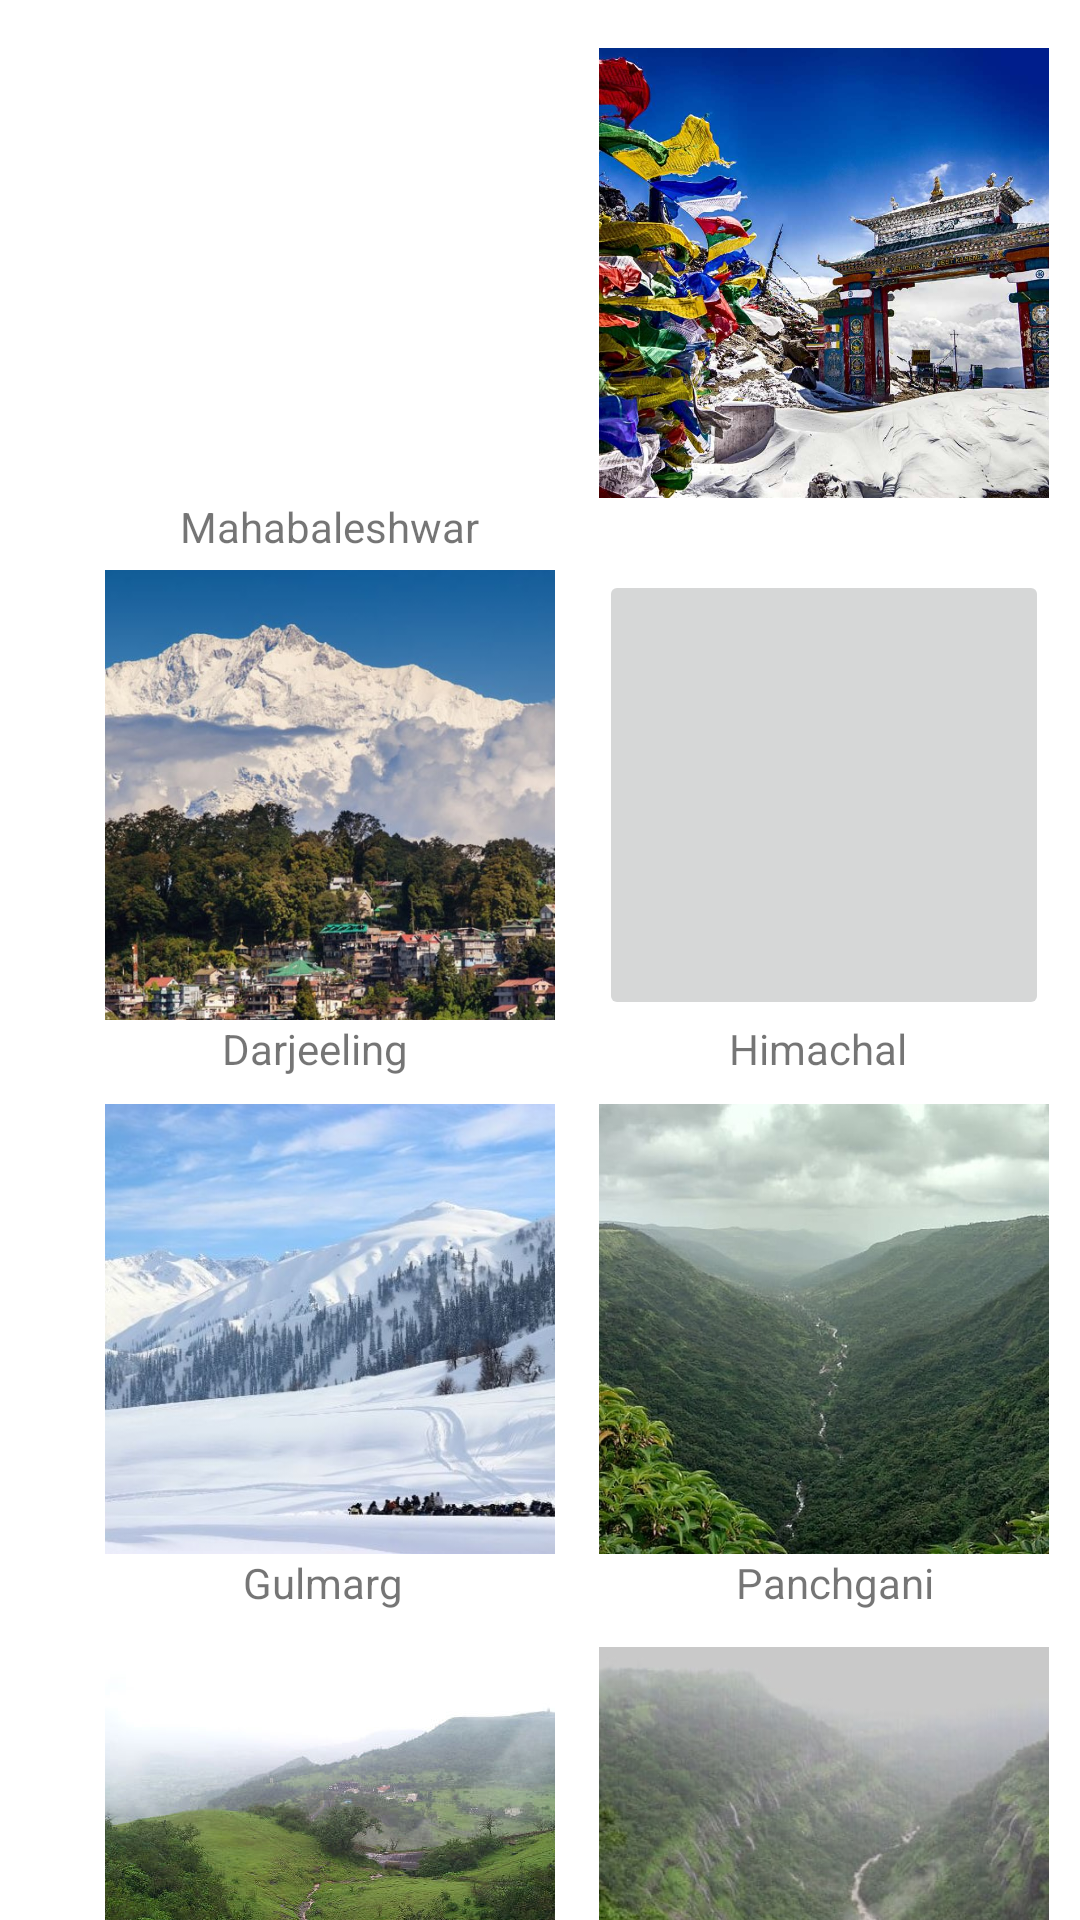

The Android layout XML behind this screen, and the referenced resources:
<!-- AndroidManifest.xml: application theme Theme.Travel -->
<!-- res/layout/activity_three.xml -->
<?xml version="1.0" encoding="utf-8"?>
<androidx.constraintlayout.widget.ConstraintLayout xmlns:android="http://schemas.android.com/apk/res/android"
    xmlns:app="http://schemas.android.com/apk/res-auto"
    xmlns:tools="http://schemas.android.com/tools"
    android:layout_width="match_parent"
    android:layout_height="match_parent"
    tools:context=".ui.home.HomeFragment">

    <ImageButton
        android:id="@+id/button7"
        android:layout_width="150dp"
        android:layout_height="150dp"
        android:layout_marginStart="35dp"
        android:layout_marginTop="12dp"
        android:text="Button"
        android:src="@drawable/sapu"
        android:background="@color/white"
        android:scaleType="centerCrop"
        app:layout_constraintStart_toStartOf="parent"
        app:layout_constraintTop_toBottomOf="@+id/textView5"
        tools:ignore="DuplicateSpeakableTextCheck" />

    <ImageButton
        android:id="@+id/button5"
        android:layout_width="150dp"
        android:layout_height="150dp"
        android:layout_marginStart="35dp"
        android:layout_marginTop="9dp"
        android:text="Button"
        android:src="@drawable/gul"
        android:background="@color/white"
        android:scaleType="centerCrop"
        app:layout_constraintStart_toStartOf="parent"
        app:layout_constraintTop_toBottomOf="@+id/textView3" />

    <ImageButton
        android:id="@+id/button8"
        android:layout_width="150dp"
        android:layout_height="150dp"
        android:layout_marginStart="40dp"
        android:layout_marginTop="12dp"
        android:layout_marginEnd="36dp"
        android:text="Button"
        android:src="@drawable/ulhas"
        android:background="@color/white"
        android:scaleType="centerCrop"
        app:layout_constraintEnd_toEndOf="parent"
        app:layout_constraintStart_toEndOf="@+id/button7"
        app:layout_constraintTop_toBottomOf="@+id/textView6" />

    <ImageButton
        android:id="@+id/button6"
        android:layout_width="150dp"
        android:layout_height="150dp"
        android:layout_marginStart="40dp"
        android:layout_marginTop="9dp"
        android:layout_marginEnd="36dp"
        android:text="Button"
        android:src="@drawable/ghani"
        android:background="@color/white"
        android:scaleType="centerInside"
        app:layout_constraintEnd_toEndOf="parent"
        app:layout_constraintStart_toEndOf="@+id/button5"
        app:layout_constraintTop_toBottomOf="@+id/textView4" />

    <ImageButton
        android:id="@+id/button3"
        android:layout_width="150dp"
        android:layout_height="150dp"
        android:layout_marginStart="35dp"
        android:layout_marginTop="5dp"
        android:text="Button"
        android:src="@drawable/darj"
        android:background="@color/white"
        android:scaleType="centerCrop"
        app:layout_constraintStart_toStartOf="parent"
        app:layout_constraintTop_toBottomOf="@+id/textView" />

    <ImageButton
        android:id="@+id/button4"
        android:layout_width="150dp"
        android:layout_height="150dp"
        android:layout_marginStart="40dp"
        android:layout_marginTop="5dp"
        android:layout_marginEnd="36dp"
        android:foreground="@drawable/him"
        android:text="Button"
        android:scaleType="centerCrop"
        app:layout_constraintEnd_toEndOf="parent"
        app:layout_constraintStart_toEndOf="@+id/button3"
        app:layout_constraintTop_toBottomOf="@+id/textView2" />

    <ImageButton
        android:id="@+id/button1"
        android:layout_width="150dp"
        android:layout_height="150dp"
        android:layout_marginStart="35dp"
        android:layout_marginTop="16dp"
        android:foreground="@drawable/mahab"
        android:text="Button"
        android:background="@color/white"
        android:scaleType="centerCrop"
        app:layout_constraintStart_toStartOf="parent"
        app:layout_constraintTop_toTopOf="parent" />

    <ImageButton
        android:id="@+id/button2"
        android:layout_width="150dp"
        android:layout_height="150dp"
        android:layout_marginStart="40dp"
        android:layout_marginTop="16dp"
        android:layout_marginEnd="36dp"
        android:text="Button"
        android:src="@drawable/tw"
        android:background="@color/white"
        android:scaleType="centerCrop"
        app:layout_constraintEnd_toEndOf="parent"
        app:layout_constraintStart_toEndOf="@+id/button1"
        app:layout_constraintTop_toTopOf="parent" />

    <TextView
        android:id="@+id/textView"
        android:layout_width="wrap_content"
        android:layout_height="wrap_content"
        android:layout_marginStart="60dp"
        android:text="Mahabaleshwar"
        app:layout_constraintStart_toStartOf="parent"
        app:layout_constraintTop_toBottomOf="@+id/button1" />

    <TextView
        android:id="@+id/textView2"
        android:layout_width="wrap_content"
        android:layout_height="wrap_content"
        android:layout_marginStart="108dp"
        android:layout_marginEnd="101dp"
        android:text="Twang"
        app:layout_constraintEnd_toEndOf="parent"
        app:layout_constraintStart_toEndOf="@+id/textView"
        app:layout_constraintTop_toBottomOf="@+id/button2" />

    <TextView
        android:id="@+id/textView3"
        android:layout_width="wrap_content"
        android:layout_height="wrap_content"
        android:layout_marginStart="74dp"
        android:text="Darjeeling"
        app:layout_constraintStart_toStartOf="parent"
        app:layout_constraintTop_toBottomOf="@+id/button3" />

    <TextView
        android:id="@+id/textView4"
        android:layout_width="wrap_content"
        android:layout_height="wrap_content"
        android:layout_marginStart="125dp"
        android:layout_marginEnd="76dp"
        android:text="Himachal"
        app:layout_constraintEnd_toEndOf="parent"
        app:layout_constraintStart_toEndOf="@+id/textView3"
        app:layout_constraintTop_toBottomOf="@+id/button4" />

    <TextView
        android:id="@+id/textView5"
        android:layout_width="wrap_content"
        android:layout_height="wrap_content"
        android:layout_marginStart="81dp"
        android:text="Gulmarg"
        app:layout_constraintStart_toStartOf="parent"
        app:layout_constraintTop_toBottomOf="@+id/button5" />

    <TextView
        android:id="@+id/textView6"
        android:layout_width="wrap_content"
        android:layout_height="wrap_content"
        android:layout_marginStart="138dp"
        android:layout_marginEnd="76dp"
        android:text="Panchgani"
        app:layout_constraintEnd_toEndOf="parent"
        app:layout_constraintStart_toEndOf="@+id/textView5"
        app:layout_constraintTop_toBottomOf="@+id/button6" />

    <TextView
        android:id="@+id/textView7"
        android:layout_width="wrap_content"
        android:layout_height="wrap_content"
        android:layout_marginStart="78dp"
        android:layout_marginTop="1dp"
        android:layout_marginEnd="124dp"
        android:layout_marginBottom="10dp"
        android:text="Saputara"
        app:layout_constraintBottom_toBottomOf="parent"
        app:layout_constraintEnd_toStartOf="@+id/textView8"
        app:layout_constraintStart_toStartOf="parent"
        app:layout_constraintTop_toBottomOf="@+id/button7"
        app:layout_constraintVertical_bias="0.0" />

    <TextView
        android:id="@+id/textView8"
        android:layout_width="wrap_content"
        android:layout_height="wrap_content"
        android:layout_marginTop="1dp"
        android:layout_marginEnd="76dp"
        android:layout_marginBottom="10dp"
        android:text="Ulhas Valley"
        app:layout_constraintBottom_toBottomOf="parent"
        app:layout_constraintEnd_toEndOf="parent"
        app:layout_constraintTop_toBottomOf="@+id/button8" />

</androidx.constraintlayout.widget.ConstraintLayout>
<!-- resources referenced by this layout -->
<resources>
  <!-- drawable darj: jpg bitmap (drawable, 117910 bytes) -->
  <!-- drawable ghani: jpg bitmap (drawable, 103926 bytes) -->
  <!-- drawable gul: jpg bitmap (drawable, 79160 bytes) -->
  <!-- drawable him: jpg bitmap (drawable, 242332 bytes) -->
  <!-- drawable mahab: jpg bitmap (drawable, 186190 bytes) -->
  <!-- drawable sapu: jpg bitmap (drawable, 71524 bytes) -->
  <!-- drawable tw: jpg bitmap (drawable, 147231 bytes) -->
  <!-- drawable ulhas: jpg bitmap (drawable, 36422 bytes) -->
  <style name="Theme.Travel" parent="Theme.MaterialComponents.DayNight.DarkActionBar">
          
          <item name="colorPrimary">@color/purple_500</item>
          <item name="colorPrimaryVariant">@color/purple_700</item>
          <item name="colorOnPrimary">@color/white</item>
          
          <item name="colorSecondary">@color/teal_200</item>
          <item name="colorSecondaryVariant">@color/teal_700</item>
          <item name="colorOnSecondary">@color/black</item>
          
          <item name="android:statusBarColor" tools:targetApi="l">?attr/colorPrimaryVariant</item>
          
      </style>
  <!-- not gathered from this repository: default colours our renderer supplied (Android Studio template values) -->
  <color name="purple_500">#FF6200EE</color>
  <color name="purple_700">#FF3700B3</color>
  <color name="teal_200">#FF03DAC5</color>
  <color name="teal_700">#FF018786</color>
  <color name="black">#FF000000</color>
  <color name="white">#FFFFFFFF</color>
</resources>
